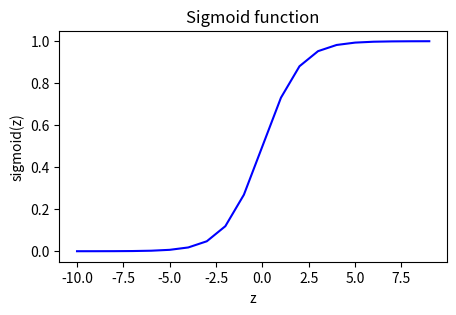

Here is the Python script that generated this plot:
import numpy as np
import matplotlib.pyplot as plt
example_array=np.array([1,2,3])
example_e=np.exp(example_array)
print(example_array)
print(example_e)
def sigmoid(x):
    return 1/(1+np.exp(-x))
new_array=np.arange(-10,10)
y=sigmoid(new_array)
np.set_printoptions(precision=3)
print(np.c_[new_array, y])
fig,ax = plt.subplots(1,1,figsize=(5,3))
ax.plot(new_array, y, c="b")

ax.set_title("Sigmoid function")
ax.set_ylabel('sigmoid(z)')
ax.set_xlabel('z')
plt.show()



